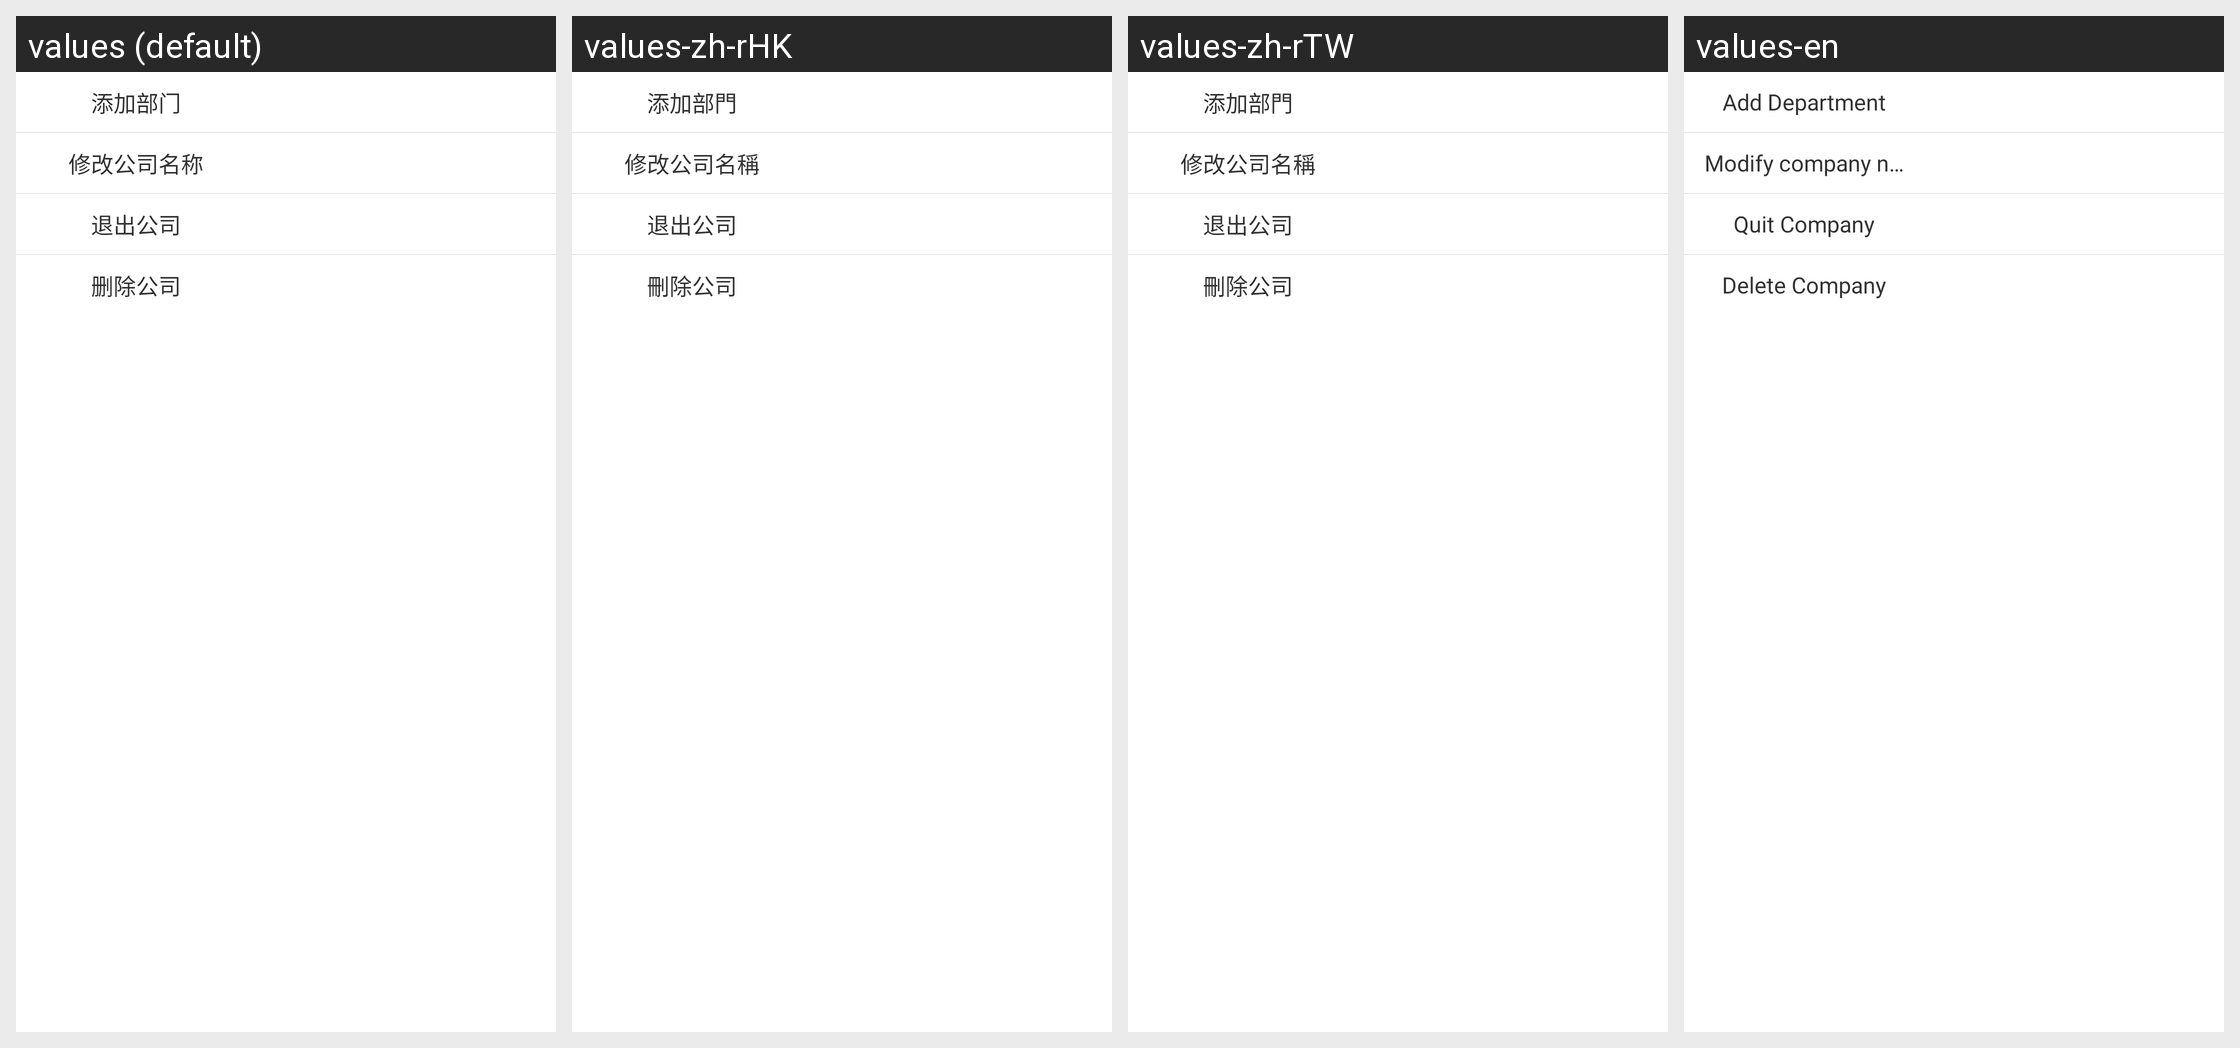

The Android screen above is rendered under several locales of the same app. Produce the string resources it draws, with the default and per-locale values.
Android screen res/layout/popu_company.xml rendered under 4 locales, left to right: values (default), values-zh-rHK, values-zh-rTW, values-en. Device: Nexus 5 (rendered at 1080×1920; each locale shown at half size, 540×960, under a caption strip naming it); theme AppTheme.
Strings drawn on this screen, with the default value and each locale's value (text and hints the layout hard-codes, and strings that could not be matched under every locale, appear in the picture but are not listed):

add_department
  values: 添加部门
  values-zh-rHK: 添加部門
  values-zh-rTW: 添加部門
  values-en: Add Department

modify_company_name
  values: 修改公司名称
  values-zh-rHK: 修改公司名稱
  values-zh-rTW: 修改公司名稱
  values-en: Modify company name

exit_company
  values: 退出公司
  values-zh-rHK: 退出公司
  values-zh-rTW: 退出公司
  values-en: Quit Company

delc_company
  values: 删除公司
  values-zh-rHK: 刪除公司
  values-zh-rTW: 刪除公司
  values-en: Delete Company
